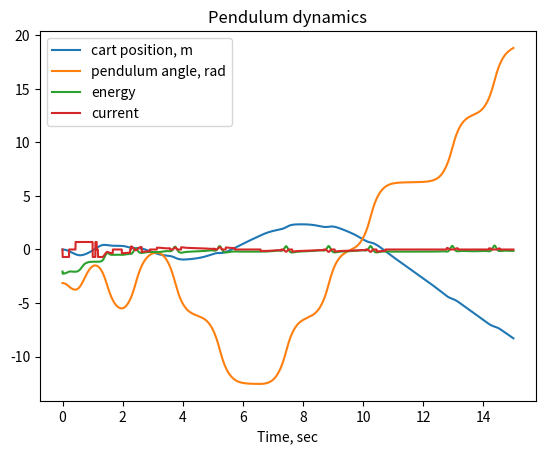

The script that saved this image:
#!/usr/bin/python3

import numpy as np
from numpy.linalg import inv
import matplotlib.pyplot as plt

l = 0.35
m = 0.30
M = 0.85
J = .0484
Ki = 9.27
fricpos =  3.98
fricneg = -2.87

def derivative(state, amps):
    f = Ki*amps

    friction = 0
    if abs(state[1])<.001:
        if f>0:
            friction = -fricpos
        else:
            friction = -fricneg

        if f*friction<0 and abs(f)<abs(friction):
            friction = 0
    else:
         if state[1]>0:
            friction = -fricpos
         else:
            friction = -fricneg
#    f = f + friction

    A = np.matrix([[M+m, l*m*np.cos(state[2])],[l*m*np.cos(state[2]), J]])
    B = np.matrix([[f+l*m*np.sin(state[2])*(state[3]**2)],[9.81*l*m*np.sin(state[2])]])
    C = inv(A)*B
    return np.array([state[1], C[0,0], state[3], C[1,0]])

def energy(state):
    [x,xdot,theta,thetadot] = state
    vx,vy = thetadot*l*np.cos(theta),thetadot*l*np.sin(theta)
    vx = vx + xdot
#    return 9.81*l*m*np.cos(theta) + 0.5*m*(vx**2+vy**2) + .5*M*xdot**2

    return .5*J*thetadot**2 + m*9.8*l*(np.cos(theta)-1.)


xi = [0., 0., -3.14159, 0.] # x xdot theta thetadot
synthetic = [xi[:]]
E = [energy(xi)]
current = [0]
current_prev = 0.
current_new  = 0.

def sign(val):
    if val<0.:
        return -1.
    else:
        return 1.

time = np.linspace(0, 15, 15*200)
for i in range(len(time)-1):
    current_prev = current_new

    e = energy(xi)-.2
    [x,xdot,theta,thetadot] = xi
    E.append(e)


    current_new = sign(np.cos(xi[2])*xi[3]) * e * .7
    if current_new>.7:
        current_new = .7

    if current_new<-.7:
        current_new = -.7
    if (current_new>0 and x>.15) or (current_new<0 and x<-.15):
        current_new = 0


    current.append(current_new)

    h = time[i+1]-time[i]
    k1 = derivative(xi, current_prev)*h
    k2 = derivative(xi+k1/2., (current_prev+current_new)/2.)*h
    k3 = derivative(xi+k2/2., (current_prev+current_new)/2.)*h
    k4 = derivative(xi+k3, current_new)*h
    xi = xi+k1/6.+k2/3.+k3/3.+k4/6.

    synthetic.append(xi[:])
synthetic = np.transpose(synthetic)



fig = plt.figure()
ax1 = fig.add_subplot(111)

ax1.set_title("Pendulum dynamics")
ax1.set_xlabel('Time, sec')

ax1.plot(time, synthetic[0,:], label='cart position, m')
#ax1.plot(time, synthetic[1,:], label='cart speed, m/s')
ax1.plot(time, synthetic[2,:], label='pendulum angle, rad')
ax1.plot(time, E, label='energy')
ax1.plot(time, current, label='current')

ax1.legend()
plt.show()



